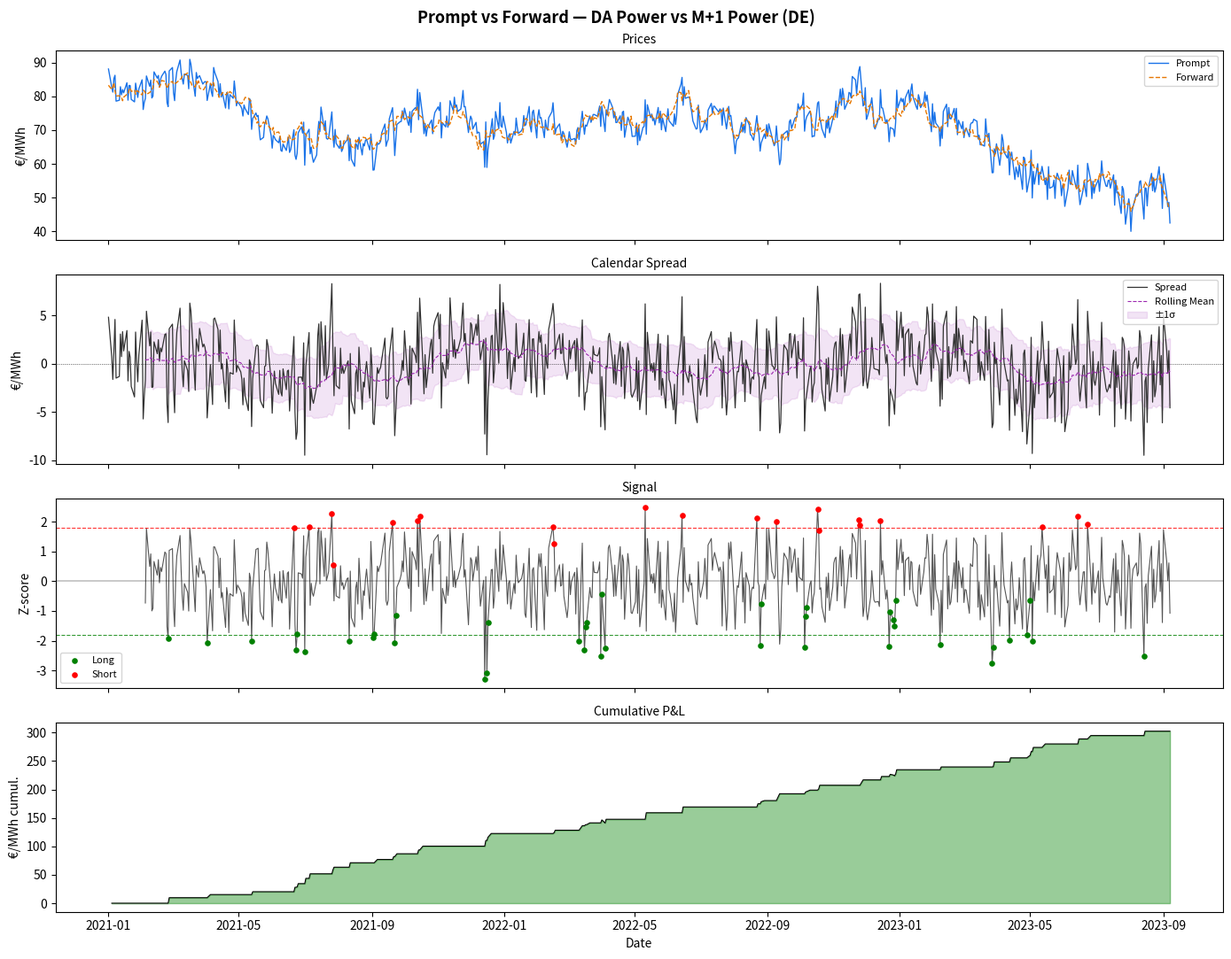

Write the Python code that produced this figure.
"""
Prompt vs Forward Calendar Spread
===================================
Exploits the time-premium difference between the prompt contract
(Day-Ahead or Week-Ahead) and the front-month forward contract.

Market rationale:
    In energy markets the forward curve is rarely flat. The spread between
    the prompt price and the M+1 (or Q+1) forward reflects:
        - Risk premium:       producers/consumers hedge forward → pay premium
        - Storage / carry:    cost of holding gas or capacity over time
        - Demand uncertainty: weather, industrial load surprises
        - Liquidity premium:  prompt market is more liquid → mean-reverts faster

Strategy logic:
    1. Compute daily spread:  S(t) = Prompt(t) - Forward(t)
    2. Model S as mean-reverting around a rolling or seasonal mean
    3. Enter when S deviates > n*sigma from mean (z-score signal)
    4. Exit when S returns toward mean

Typical pairs:
    - DA Power vs M+1 Power  (EPEX SPOT vs EEX/ICE forward)
    - DA Gas  vs M+1 Gas     (spot TTF vs TTF M+1)
    - WD Gas  vs Q+1 Gas     (within-day vs quarterly)
"""

import pandas as pd
import numpy as np
import matplotlib.pyplot as plt
from dataclasses import dataclass, field
from typing import Optional, Literal


@dataclass
class PromptForwardConfig:
    """Configuration for the prompt vs forward spread strategy."""
    lookback: int = 20                          # rolling window for z-score
    entry_zscore: float = 1.8                   # entry threshold
    exit_zscore: float = 0.3                    # exit threshold
    stop_zscore: float = 4.0                    # stop-loss threshold
    seasonality_window: int = 30                # window for seasonal adjustment
    use_seasonal_mean: bool = False             # use seasonal vs simple rolling mean
    contract_pair: str = "DA vs M+1 Power"      # label for plots/reports


class PromptForwardSpread:
    """
    Prompt vs Forward calendar spread strategy.

    Parameters
    ----------
    prompt  : pd.Series   Prompt prices (Day-Ahead or spot) [€/MWh].
    forward : pd.Series   Forward prices (M+1 or Q+1) [€/MWh].
    config  : PromptForwardConfig
    """

    def __init__(
        self,
        prompt: pd.Series,
        forward: pd.Series,
        config: Optional[PromptForwardConfig] = None,
    ):
        self.prompt = prompt.rename("prompt")
        self.forward = forward.rename("forward")
        self.cfg = config or PromptForwardConfig()
        self.results: Optional[pd.DataFrame] = None

    # ------------------------------------------------------------------
    # Spread & statistics
    # ------------------------------------------------------------------

    def compute_spread(self) -> pd.Series:
        """Raw spread: Prompt - Forward [€/MWh]."""
        s = self.prompt - self.forward
        s.name = "spread"
        return s

    def compute_basis(self) -> pd.Series:
        """
        Normalised basis: spread / forward  [dimensionless].
        Useful for comparing across different price regimes.
        """
        b = (self.prompt - self.forward) / self.forward.replace(0, np.nan)
        b.name = "basis"
        return b

    def rolling_stats(self, spread: pd.Series) -> tuple[pd.Series, pd.Series, pd.Series]:
        """Return (rolling_mean, rolling_std, z_score) for the spread."""
        w = self.cfg.lookback

        if self.cfg.use_seasonal_mean:
            # Day-of-year seasonal mean as baseline
            doy = spread.index.dayofyear
            seasonal_mean = spread.groupby(doy).transform("mean")
            roll_mean = seasonal_mean.rolling(self.cfg.seasonality_window, center=True,
                                              min_periods=5).mean()
        else:
            roll_mean = spread.rolling(w).mean()

        roll_std = spread.rolling(w).std()
        zscore = (spread - roll_mean) / roll_std.replace(0, np.nan)
        return roll_mean, roll_std, zscore

    # ------------------------------------------------------------------
    # Signal generation & backtest
    # ------------------------------------------------------------------

    def run(self) -> pd.DataFrame:
        """
        Generate signals and compute daily P&L.

        Position interpretation:
            +1 = long spread  (long prompt, short forward) — expect spread to widen
            -1 = short spread (short prompt, long forward) — expect spread to narrow
        """
        spread = self.compute_spread()
        basis  = self.compute_basis()
        roll_mean, roll_std, zscore = self.rolling_stats(spread)

        position = pd.Series(0.0, index=spread.index)
        current  = 0

        for i in range(self.cfg.lookback, len(zscore)):
            z = zscore.iloc[i]
            if np.isnan(z):
                continue
            if current == 0:
                if z > self.cfg.entry_zscore:
                    current = -1    # spread too wide → short, expect reversion
                elif z < -self.cfg.entry_zscore:
                    current = 1     # spread too narrow → long, expect widening
            elif current == 1:
                if z >= -self.cfg.exit_zscore or z <= -self.cfg.stop_zscore:
                    current = 0
            elif current == -1:
                if z <= self.cfg.exit_zscore or z >= self.cfg.stop_zscore:
                    current = 0
            position.iloc[i] = current

        daily_pnl = position.shift(1) * spread.diff()
        cum_pnl   = daily_pnl.cumsum()

        self.results = pd.DataFrame({
            "prompt":      self.prompt,
            "forward":     self.forward,
            "spread":      spread,
            "basis":       basis,
            "roll_mean":   roll_mean,
            "roll_std":    roll_std,
            "zscore":      zscore,
            "position":    position,
            "daily_pnl":   daily_pnl,
            "cum_pnl":     cum_pnl,
        })
        return self.results

    # ------------------------------------------------------------------
    # Analytics
    # ------------------------------------------------------------------

    def summary(self) -> dict:
        if self.results is None:
            raise RuntimeError("Call run() first.")
        pnl = self.results["daily_pnl"].dropna()
        spread = self.results["spread"].dropna()
        sharpe = (pnl.mean() / pnl.std()) * np.sqrt(252) if pnl.std() > 0 else 0.0
        dd = (pnl.cumsum() - pnl.cumsum().cummax()).min()
        return {
            "contract_pair":    self.cfg.contract_pair,
            "spread_mean":      round(spread.mean(), 2),
            "spread_std":       round(spread.std(), 2),
            "spread_min":       round(spread.min(), 2),
            "spread_max":       round(spread.max(), 2),
            "contango_pct":     round((spread < 0).mean() * 100, 1),   # % days forward > prompt
            "backwardation_pct":round((spread > 0).mean() * 100, 1),   # % days prompt > forward
            "total_pnl":        round(pnl.sum(), 2),
            "sharpe_ratio":     round(sharpe, 3),
            "max_drawdown":     round(dd, 2),
            "win_rate":         round((pnl > 0).mean(), 3),
            "n_long":           int((self.results["position"] == 1).sum()),
            "n_short":          int((self.results["position"] == -1).sum()),
        }

    def forward_curve_shape(self) -> str:
        """Return dominant curve shape based on average spread."""
        if self.results is None:
            self.run()
        avg = self.results["spread"].mean()
        if avg > 1.0:
            return "Backwardation (prompt > forward) — typical in supply-tightness regimes"
        elif avg < -1.0:
            return "Contango (forward > prompt) — typical in storage-build / oversupply regimes"
        else:
            return "Flat curve — balanced supply/demand"

    # ------------------------------------------------------------------
    # Plot
    # ------------------------------------------------------------------

    def plot(self, figsize=(14, 11)) -> plt.Figure:
        if self.results is None:
            raise RuntimeError("Call run() first.")
        df = self.results
        fig, axes = plt.subplots(4, 1, figsize=figsize, sharex=True)
        fig.suptitle(f"Prompt vs Forward — {self.cfg.contract_pair}", fontsize=13, fontweight="bold")

        # Panel 1: Prices
        ax = axes[0]
        ax.plot(df.index, df["prompt"],  label="Prompt",  color="#1a73e8", lw=1.0)
        ax.plot(df.index, df["forward"], label="Forward", color="#e67700", lw=1.0, ls="--")
        ax.legend(fontsize=8); ax.set_ylabel("€/MWh"); ax.set_title("Prices", fontsize=10)

        # Panel 2: Spread
        ax = axes[1]
        ax.plot(df.index, df["spread"],    label="Spread",        color="#333", lw=0.9)
        ax.plot(df.index, df["roll_mean"], label="Rolling Mean",  color="#9c27b0", lw=0.8, ls="--")
        ax.fill_between(df.index,
                        df["roll_mean"] + df["roll_std"],
                        df["roll_mean"] - df["roll_std"],
                        alpha=0.12, color="#9c27b0", label="±1σ")
        ax.axhline(0, color="black", lw=0.5, ls=":")
        ax.legend(fontsize=8); ax.set_ylabel("€/MWh"); ax.set_title("Calendar Spread", fontsize=10)

        # Panel 3: Z-score & signals
        ax = axes[2]
        ax.plot(df.index, df["zscore"], color="#555", lw=0.8)
        for lvl, col in [(self.cfg.entry_zscore, "red"), (-self.cfg.entry_zscore, "green")]:
            ax.axhline(lvl, color=col, lw=0.8, ls="--", alpha=0.8)
        ax.axhline(0, color="black", lw=0.3)
        longs  = df[df["position"] == 1]
        shorts = df[df["position"] == -1]
        ax.scatter(longs.index,  longs["zscore"],  s=14, color="green", zorder=5, label="Long")
        ax.scatter(shorts.index, shorts["zscore"], s=14, color="red",   zorder=5, label="Short")
        ax.legend(fontsize=8); ax.set_ylabel("Z-score"); ax.set_title("Signal", fontsize=10)

        # Panel 4: P&L
        ax = axes[3]
        ax.fill_between(df.index, df["cum_pnl"], 0,
                        where=df["cum_pnl"] >= 0, color="green", alpha=0.4)
        ax.fill_between(df.index, df["cum_pnl"], 0,
                        where=df["cum_pnl"] < 0,  color="red",   alpha=0.4)
        ax.plot(df.index, df["cum_pnl"], color="black", lw=0.8)
        ax.set_ylabel("€/MWh cumul."); ax.set_title("Cumulative P&L", fontsize=10)
        ax.set_xlabel("Date")

        plt.tight_layout()
        return fig


# ------------------------------------------------------------------
# Demo
# ------------------------------------------------------------------
if __name__ == "__main__":
    rng   = np.random.default_rng(42)
    n     = 700
    dates = pd.date_range("2021-01-01", periods=n, freq="B")

    # Seasonal forward curve: slight contango base, with winter premium
    doy         = np.array([d.dayofyear for d in dates])
    seasonal    = 3.0 * np.cos(2 * np.pi * (doy - 355) / 365)   # winter peak
    forward_px  = 80 + np.cumsum(rng.normal(0, 1.2, n)) + seasonal
    forward_px  = np.clip(forward_px, 30, 400)
    prompt_px   = forward_px + seasonal * 0.5 + rng.normal(0, 3, n)
    prompt_px   = np.clip(prompt_px, 20, 500)

    cfg = PromptForwardConfig(
        lookback=25,
        entry_zscore=1.8,
        exit_zscore=0.4,
        contract_pair="DA Power vs M+1 Power (DE)",
    )
    strat = PromptForwardSpread(
        prompt=pd.Series(prompt_px, index=dates),
        forward=pd.Series(forward_px, index=dates),
        config=cfg,
    )

    results = strat.run()
    stats   = strat.summary()

    print("\n=== Prompt vs Forward — Summary ===")
    for k, v in stats.items():
        print(f"  {k:25s}: {v}")
    print(f"\n  Curve shape: {strat.forward_curve_shape()}")

    fig = strat.plot()
    fig.savefig("prompt_vs_forward.png", dpi=150, bbox_inches="tight")
    print("\nChart saved → prompt_vs_forward.png")
